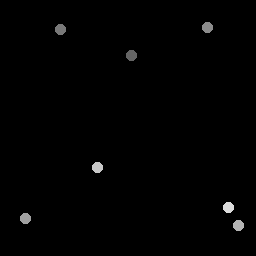

The table this chart was drawn from, first rows:
132, 55.5
61, 30.25
207.5, 28.25
26, 219
239, 226
98, 168
229, 208
